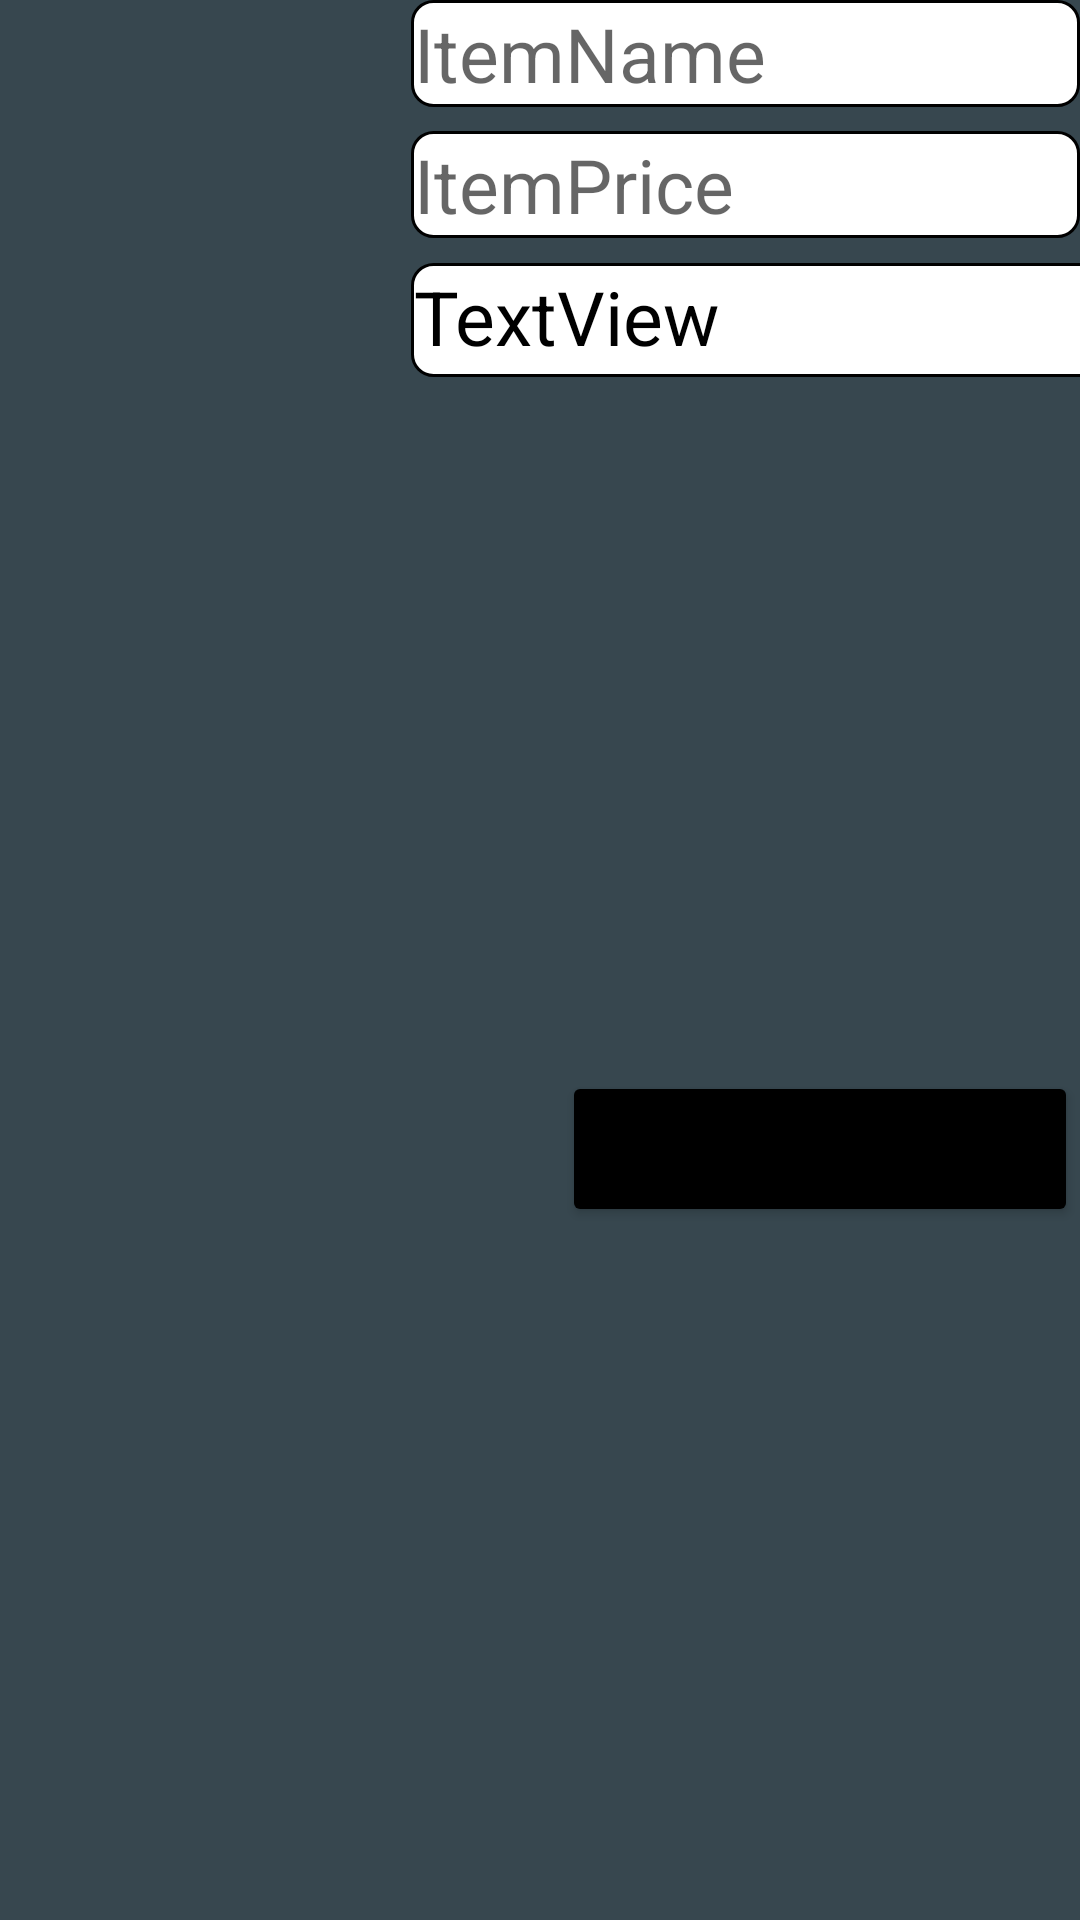

Write the Android layout XML for this screen, with the resource values it uses.
<!-- AndroidManifest.xml: application theme Theme.MaterialDesign -->
<!-- res/layout/cartrow.xml -->
<?xml version="1.0" encoding="utf-8"?>
<androidx.constraintlayout.widget.ConstraintLayout xmlns:android="http://schemas.android.com/apk/res/android"
    xmlns:app="http://schemas.android.com/apk/res-auto"
    xmlns:tools="http://schemas.android.com/tools"
    android:layout_width="match_parent"
    android:layout_height="wrap_content"
    android:layout_margin="2dp"
    android:background="#37474f">

    <ImageView
        android:id="@+id/recycleritemimg"
        android:layout_width="137dp"
        android:layout_height="178dp"
        tools:ignore="MissingConstraints"
        tools:layout_editor_absoluteX="3dp"
        tools:srcCompat="@tools:sample/avatars" />

    <TextView
        android:id="@+id/recycleritem1"
        android:layout_width="0dp"
        android:layout_height="wrap_content"
        android:background="@drawable/layout_bg"
        android:hint="ItemName"
        android:textColor="@color/black"
        android:textSize="25dp"
        app:layout_constraintEnd_toEndOf="parent"
        app:layout_constraintHorizontal_bias="1.0"
        app:layout_constraintStart_toEndOf="@+id/recycleritemimg"
        app:layout_constraintTop_toTopOf="parent"
        tools:ignore="MissingConstraints"></TextView>

    <TextView
        android:id="@+id/recyclerprice1"
        android:layout_width="0dp"
        android:layout_height="wrap_content"
        android:layout_marginTop="8dp"
        android:background="@drawable/layout_bg"
        android:hint="ItemPrice"
        android:textColor="@color/black"
        android:textSize="25dp"
        app:layout_constraintEnd_toEndOf="parent"
        app:layout_constraintHorizontal_bias="0.0"
        app:layout_constraintStart_toEndOf="@+id/recycleritemimg"
        app:layout_constraintTop_toBottomOf="@+id/recycleritem1"></TextView>

    <TextView
        android:id="@+id/recycleramt"
        android:layout_width="265dp"
        android:layout_height="38dp"
        android:layout_marginTop="52dp"
        android:background="@drawable/layout_bg"
        android:hint="totalamt"
        android:text="TextView"
        android:textColor="@color/black"
        android:textSize="25dp"
        app:layout_constraintEnd_toEndOf="parent"
        app:layout_constraintHorizontal_bias="0.0"
        app:layout_constraintStart_toEndOf="@+id/recycleritemimg"
        app:layout_constraintTop_toBottomOf="@+id/recycleritem1" />

    <Button
        android:id="@+id/remove"
        android:layout_width="172dp"
        android:layout_height="52dp"
        android:layout_marginStart="8dp"
        android:layout_marginLeft="8dp"
        android:backgroundTint="@color/black"
        android:text="REMOVE"
        android:textSize="20sp"
        app:layout_constraintBottom_toBottomOf="parent"
        app:layout_constraintEnd_toEndOf="parent"
        app:layout_constraintHorizontal_bias="0.983"
        app:layout_constraintStart_toEndOf="@+id/recycleritemimg"
        app:layout_constraintTop_toBottomOf="@+id/recycleramt">

    </Button>
</androidx.constraintlayout.widget.ConstraintLayout>
<!-- resources referenced by this layout -->
<resources>
  <color name="black">#FF000000</color>
  <!-- drawable layout_bg (drawable) -->
  <?xml version="1.0" encoding="utf-8"?>
  <shape xmlns:android="http://schemas.android.com/apk/res/android">
      <solid android:color="#ffffff" />
      <stroke
          android:width="1dp"
          android:color="#ff000000" />
      <padding
          android:bottom="1dp"
          android:left="1dp"
          android:right="1dp"
          android:top="1dp" />
      <corners
          android:bottomLeftRadius="7dp"
          android:bottomRightRadius="7dp"
          android:topLeftRadius="7dp"
          android:topRightRadius="7dp" />
  </shape>
  <style name="Theme.MaterialDesign" parent="Theme.MaterialComponents.DayNight.DarkActionBar">
          
          <item name="colorPrimary">@color/purple_500</item>
          <item name="colorPrimaryVariant">@color/purple_700</item>
          <item name="colorOnPrimary">@color/white</item>
          
          <item name="colorSecondary">@color/teal_200</item>
          <item name="colorSecondaryVariant">@color/teal_700</item>
          <item name="colorOnSecondary">@color/black</item>
          
          <item name="android:statusBarColor" tools:targetApi="l">?attr/colorPrimaryVariant</item>
          
      </style>
  <color name="purple_500">#FF6200EE</color>
  <color name="purple_700">#FF3700B3</color>
  <color name="white">#FFFFFF</color>
  <color name="teal_200">#FF03DAC5</color>
  <color name="teal_700">#FF018786</color>
</resources>
